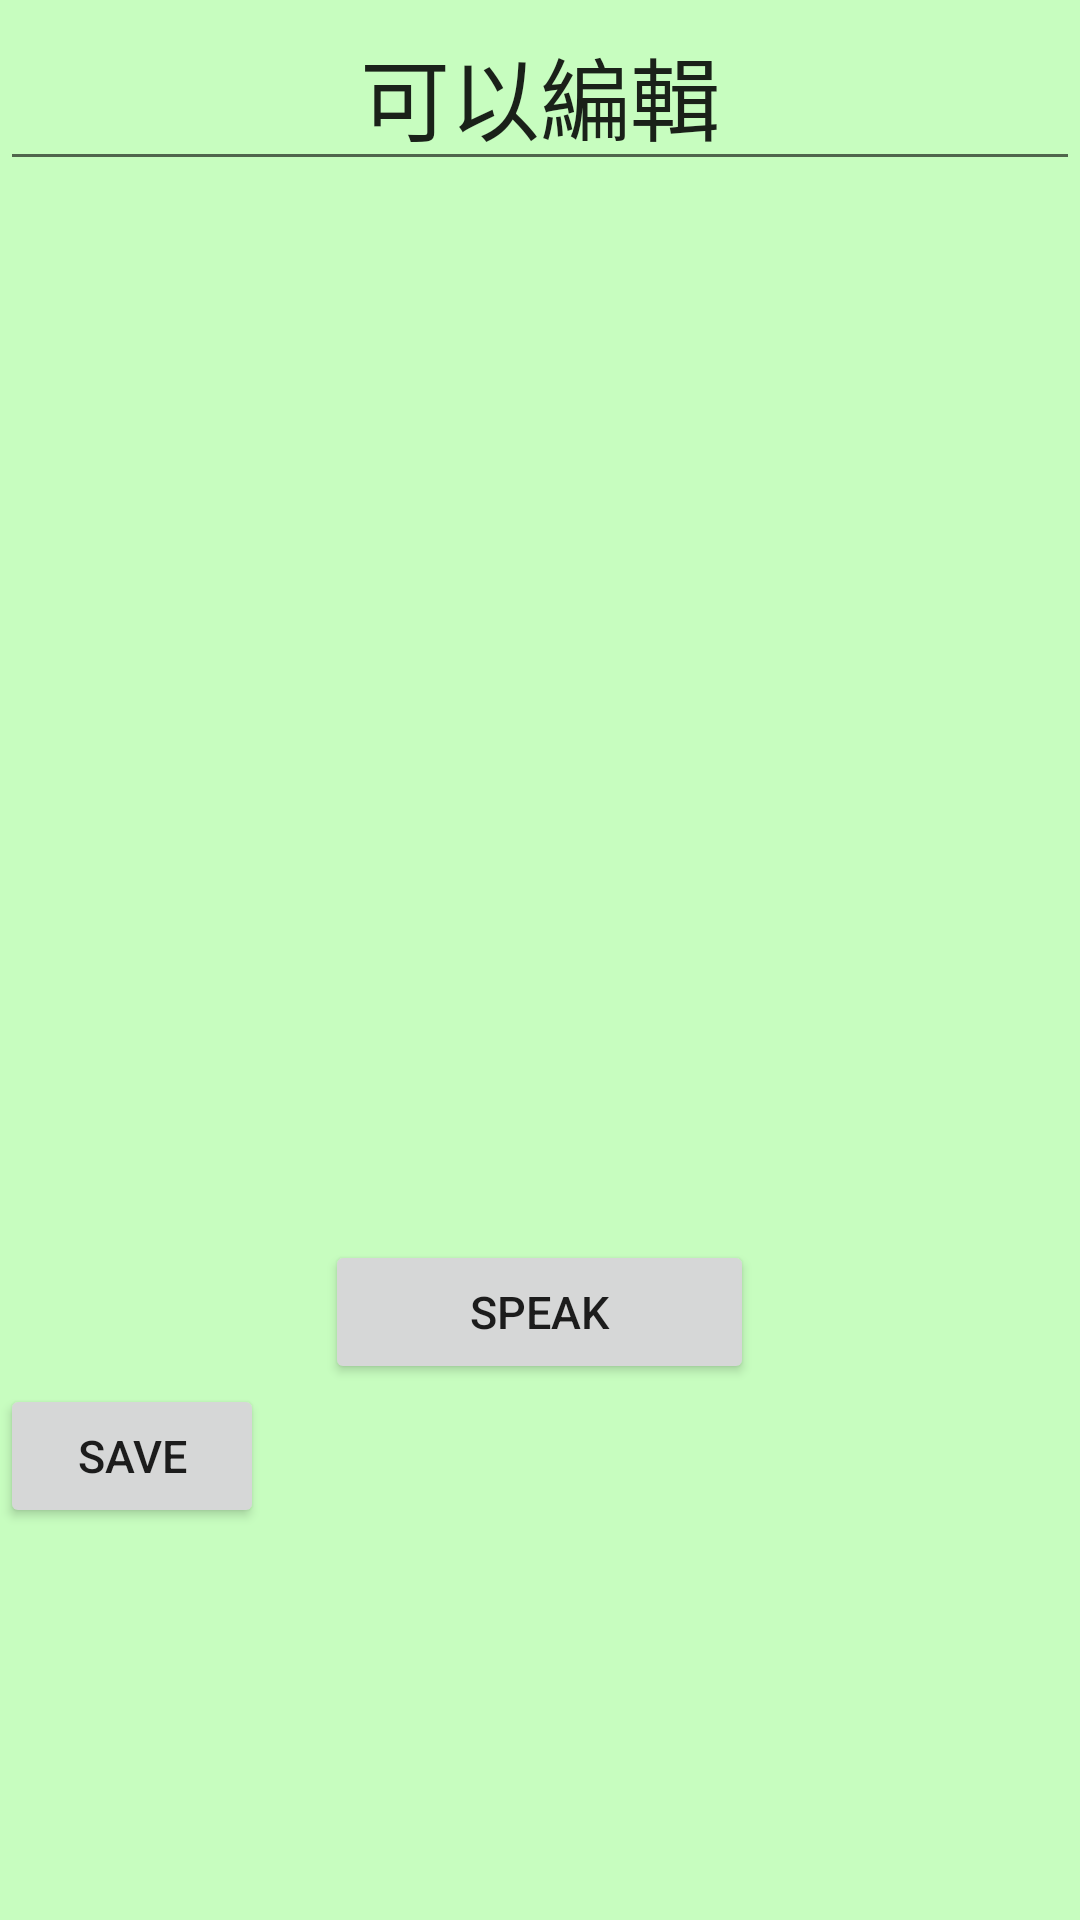

The Android layout XML behind this screen, and the referenced resources:
<!-- AndroidManifest.xml: application theme AppTheme -->
<!-- res/layout/popwindow.xml -->
<?xml version="1.0" encoding="utf-8"?>
<RelativeLayout xmlns:android="http://schemas.android.com/apk/res/android"
    android:layout_width="match_parent" android:layout_height="match_parent"
    android:background="#c7fdbf">

    <LinearLayout
        android:orientation="vertical"
        android:layout_width="match_parent"
        android:layout_height="match_parent"
        android:weightSum="1"
        android:layout_alignParentRight="true"
        android:layout_alignParentEnd="true"
        android:layout_alignParentLeft="true"
        android:layout_alignParentStart="true"
        android:layout_alignParentTop="true"
        android:layout_alignParentBottom="true">

        <EditText
            android:layout_width="match_parent"
            android:layout_height="wrap_content"
            android:id="@+id/editText"
            android:layout_gravity="center_horizontal"
            android:text="可以編輯"
            android:textAlignment="center"
            android:textSize="30sp"
            android:selectAllOnFocus="false" />

        <ImageView
            android:layout_width="match_parent"
            android:layout_height="wrap_content"
            android:id="@+id/imageView11"
            android:src="@mipmap/ic_launcher"
            android:layout_weight="0.73" />

        <Button
            android:layout_width="143dp"
            android:layout_height="wrap_content"
            android:text="speak"
            android:id="@+id/speak"
            android:layout_gravity="center_horizontal"
            android:textSize="15sp" />

        <Button
            android:layout_width="wrap_content"
            android:layout_height="wrap_content"
            android:text="save"
            android:id="@+id/save"
            android:textSize="15sp" />
    </LinearLayout>
</RelativeLayout>
<!-- resources referenced by this layout -->
<resources>
  <style name="AppTheme" parent="Theme.AppCompat.Light.DarkActionBar">
          
          <item name="colorPrimary">@color/colorPrimary</item>
          <item name="colorPrimaryDark">@color/colorPrimaryDark</item>
          <item name="colorAccent">@color/colorAccent</item>
      </style>
  <!-- not gathered from this repository: default colours our renderer supplied (Android Studio template values) -->
  <color name="colorPrimary">#FF6200EE</color>
  <color name="colorPrimaryDark">#FF3700B3</color>
  <color name="colorAccent">#FF03DAC5</color>
</resources>
